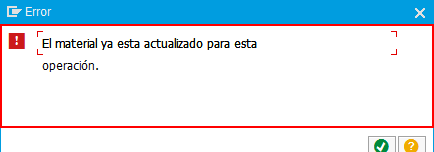
Workflow: Testeos

Step 1: get-attribute of 'usr' in window 'Error' (saplogon.exe)
